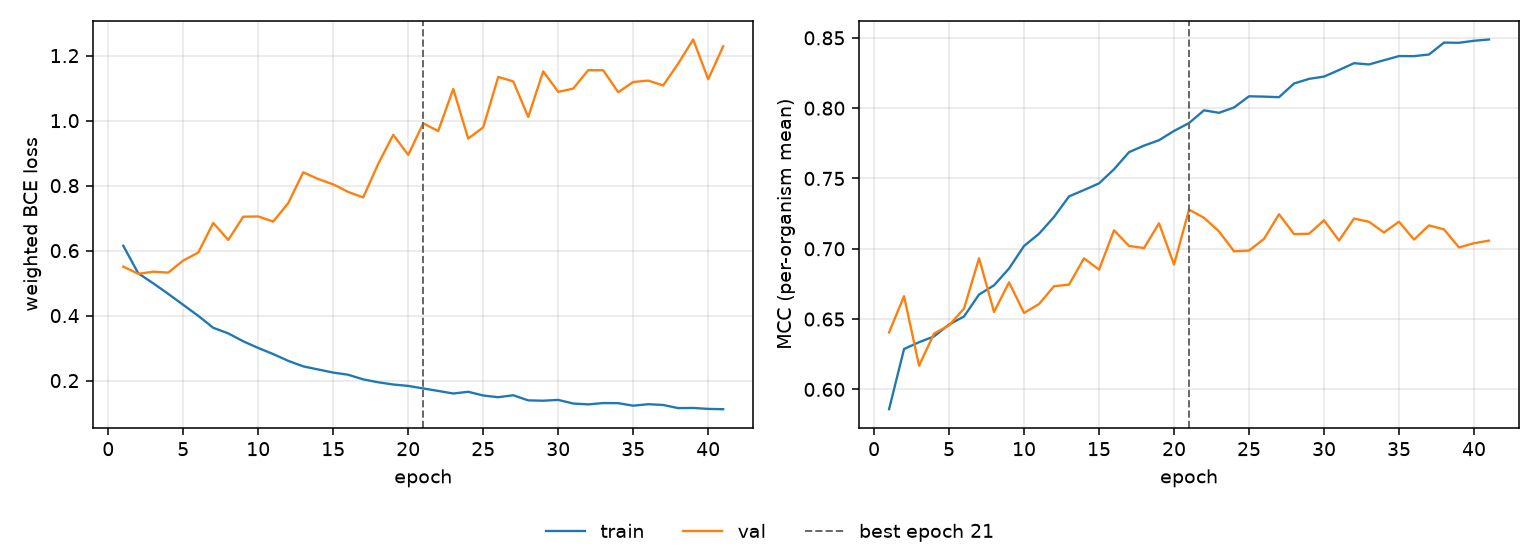

The file beside this chart, header and first rows:
epoch, tr_loss, vl_loss, tr_mcc, vl_mcc, is_best
1, 0.6151, 0.5508, 0.5859, 0.6405, False
2, 0.5302, 0.5286, 0.6287, 0.6663, False
3, 0.4994, 0.5352, 0.6336, 0.6169, False
4, 0.4668, 0.5323, 0.6377, 0.6397, False
5, 0.4331, 0.5696, 0.6461, 0.6455, False
6, 0.3993, 0.594, 0.6519, 0.6575, False
7, 0.3626, 0.6852, 0.6675, 0.6933, False
8, 0.3453, 0.633, 0.674, 0.655, False
9, 0.321, 0.7044, 0.686, 0.6761, False
10, 0.3004, 0.7052, 0.702, 0.6543, False
11, 0.2816, 0.6895, 0.7107, 0.6607, False
12, 0.2608, 0.7462, 0.7227, 0.6734, False
13, 0.2438, 0.8409, 0.7372, 0.6745, False
14, 0.2342, 0.8203, 0.7418, 0.6932, False
15, 0.2247, 0.8039, 0.7465, 0.6852, False
16, 0.218, 0.7805, 0.7565, 0.7131, False
17, 0.2038, 0.7636, 0.7687, 0.702, False
18, 0.1948, 0.8672, 0.7734, 0.7005, False
19, 0.188, 0.9565, 0.7772, 0.7181, False
20, 0.1837, 0.8947, 0.7838, 0.6887, False
21, 0.1759, 0.9917, 0.7894, 0.7278, True
22, 0.1683, 0.9679, 0.7985, 0.722, False
23, 0.1603, 1.098, 0.7967, 0.7123, False
24, 0.1656, 0.9449, 0.8005, 0.6982, False
25, 0.1542, 0.9795, 0.8084, 0.6987, False
26, 0.1489, 1.135, 0.8082, 0.707, False
27, 0.155, 1.121, 0.8078, 0.7246, False
28, 0.1392, 1.011, 0.8175, 0.7105, False
29, 0.1381, 1.152, 0.8208, 0.7107, False
30, 0.1407, 1.089, 0.8224, 0.7202, False
31, 0.1295, 1.099, 0.8271, 0.7058, False
32, 0.1268, 1.155, 0.832, 0.7215, False
33, 0.1309, 1.155, 0.8311, 0.7192, False
34, 0.1306, 1.088, 0.8341, 0.7116, False
35, 0.1228, 1.119, 0.837, 0.7193, False
36, 0.1274, 1.123, 0.837, 0.7065, False
37, 0.125, 1.108, 0.8381, 0.7166, False
38, 0.1154, 1.176, 0.8466, 0.7138, False
39, 0.1159, 1.25, 0.8465, 0.7009, False
40, 0.1129, 1.127, 0.8479, 0.704, False
41, 0.112, 1.229, 0.8488, 0.7058, False
